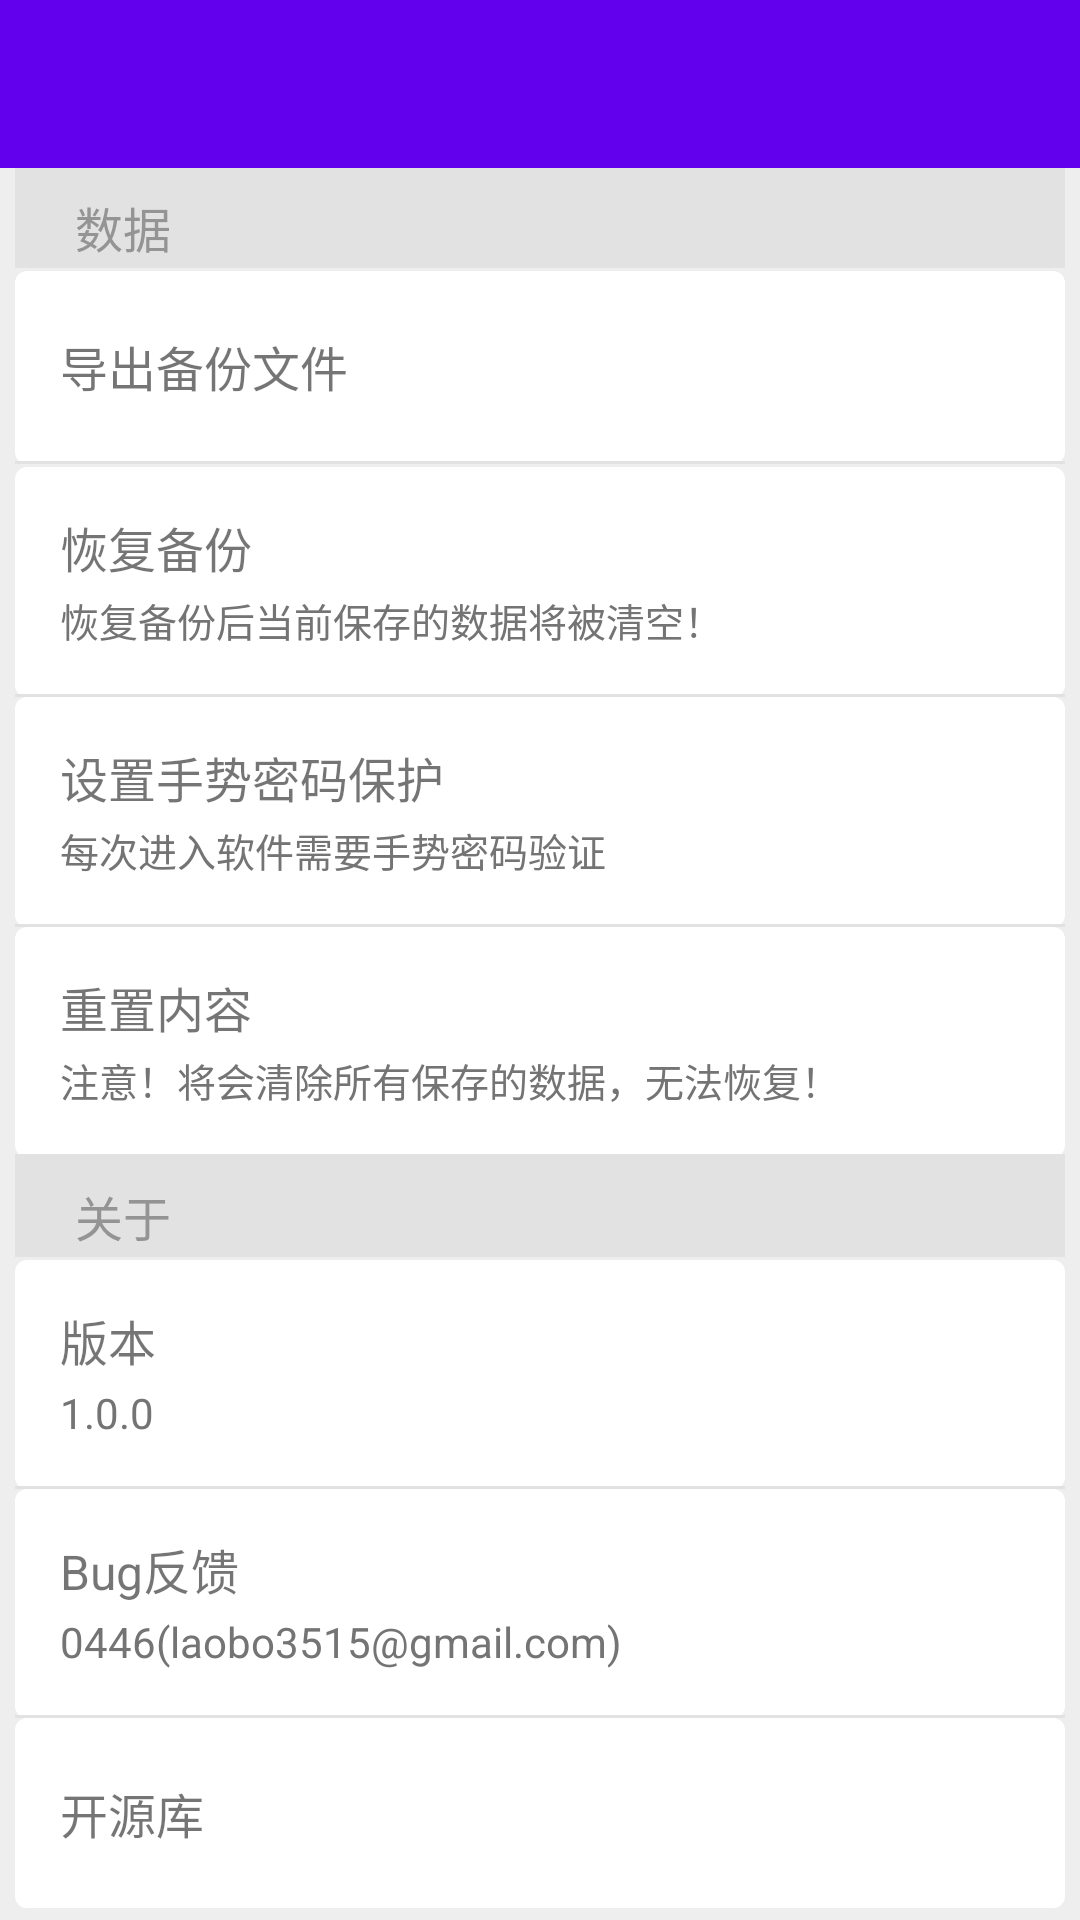

Here is an Android app screen rendered from its layout file. Give the layout XML and the strings, colors and styles it references.
<!-- AndroidManifest.xml: activity theme AppTheme.NoActionBar_add -->
<!-- res/layout/activity_setting.xml -->
<?xml version="1.0" encoding="utf-8"?>
<LinearLayout xmlns:android="http://schemas.android.com/apk/res/android"
    xmlns:app="http://schemas.android.com/apk/res-auto"
    xmlns:tools="http://schemas.android.com/tools"
    android:orientation="vertical" android:layout_width="match_parent"
    android:layout_height="match_parent"
    android:background="@color/colorBack"
    android:fitsSystemWindows="true">
    <android.support.v7.widget.Toolbar
        android:id="@+id/setting_toolbar"
        android:fitsSystemWindows="true"
        app:theme="@style/AppTheme.AppBarOverlay"
        android:layout_width="match_parent"
        android:layout_height="?attr/actionBarSize"
        android:background="?attr/colorPrimary">
    </android.support.v7.widget.Toolbar>
    <ScrollView
        android:scrollbars="vertical"
        android:layout_width="match_parent"
        android:layout_height="wrap_content">

        <LinearLayout
            android:paddingLeft="5dp"
            android:paddingRight="5dp"
            android:orientation="vertical"
            android:layout_width="match_parent"
            android:layout_height="match_parent">
            <TextView
                android:paddingLeft="20dp"
                android:paddingBottom="2dp"
                android:paddingTop="8dp"
                android:background="#e2e2e2"
                android:textSize="16sp"
                android:textColor="#949494"
                android:text="数据"
                android:layout_width="match_parent"
                android:layout_height="wrap_content" />
            <LinearLayout
                android:id="@+id/setting_backup"
                android:layout_marginTop="1dp"
                android:clickable="true"
                android:background="@drawable/lift_on_touch"
                android:orientation="vertical"
                android:layout_width="match_parent"
                android:layout_height="wrap_content">
                <TextView
                    android:paddingTop="20dp"
                    android:paddingBottom="20dp"
                    android:paddingLeft="15dp"
                    android:textSize="16sp"
                    android:text="导出备份文件"
                    android:layout_width="wrap_content"
                    android:layout_height="wrap_content" />
                <ImageView
                    android:src="#e2e2e2"
                    android:layout_width="match_parent"
                    android:layout_height="1dp" />
            </LinearLayout>

            <LinearLayout
                android:id="@+id/setting_rebackup"
                android:layout_marginTop="1dp"
                android:clickable="true"
                android:background="@drawable/lift_on_touch"
                android:orientation="vertical"
                android:layout_width="match_parent"
                android:layout_height="wrap_content">
                <TextView
                    android:paddingTop="15dp"
                    android:paddingBottom="3dp"
                    android:paddingLeft="15dp"
                    android:textSize="16sp"
                    android:text="恢复备份"
                    android:layout_width="wrap_content"
                    android:layout_height="wrap_content" />
                <TextView
                    android:paddingBottom="15dp"
                    android:paddingLeft="15dp"
                    android:textSize="13sp"
                    android:textColor="#747474"
                    android:text="恢复备份后当前保存的数据将被清空！"
                    android:layout_width="wrap_content"
                    android:layout_height="wrap_content" />
                <ImageView
                    android:src="#e2e2e2"
                    android:layout_width="match_parent"
                    android:layout_height="1dp" />
            </LinearLayout>

            <LinearLayout
                android:id="@+id/setting_setPw"
                android:clickable="true"
                android:background="@drawable/lift_on_touch"
                android:orientation="vertical"
                android:layout_width="match_parent"
                android:layout_height="wrap_content">
                <TextView
                    android:id="@+id/setting_setPw_t1"
                    android:paddingTop="15dp"
                    android:paddingBottom="3dp"
                    android:paddingLeft="15dp"
                    android:textSize="16sp"
                    android:text="设置手势密码保护"
                    android:layout_width="wrap_content"
                    android:layout_height="wrap_content" />
                <TextView
                    android:id="@+id/setting_setPw_t2"
                    android:paddingBottom="15dp"
                    android:paddingLeft="15dp"
                    android:textSize="13sp"
                    android:textColor="#747474"
                    android:text="每次进入软件需要手势密码验证"
                    android:layout_width="wrap_content"
                    android:layout_height="wrap_content" />
                <ImageView
                    android:src="#e2e2e2"
                    android:layout_width="match_parent"
                    android:layout_height="1dp" />
            </LinearLayout>

            <LinearLayout
                android:id="@+id/setting_reset"
                android:clickable="true"
                android:background="@drawable/lift_on_touch"
                android:orientation="vertical"
                android:layout_width="match_parent"
                android:layout_height="wrap_content">
                <TextView
                    android:paddingTop="15dp"
                    android:paddingBottom="3dp"
                    android:paddingLeft="15dp"
                    android:textSize="16sp"
                    android:text="重置内容"
                    android:layout_width="wrap_content"
                    android:layout_height="wrap_content" />
                <TextView
                    android:paddingBottom="15dp"
                    android:paddingLeft="15dp"
                    android:textSize="13sp"
                    android:textColor="#747474"
                    android:text="注意！将会清除所有保存的数据，无法恢复！"
                    android:layout_width="wrap_content"
                    android:layout_height="wrap_content" />
                <ImageView
                    android:src="#e2e2e2"
                    android:layout_width="match_parent"
                    android:layout_height="1dp" />
            </LinearLayout>

            <TextView
                android:paddingLeft="20dp"
                android:paddingBottom="2dp"
                android:paddingTop="8dp"
                android:background="#e2e2e2"
                android:textSize="16sp"
                android:textColor="#949494"
                android:text="关于"
                android:layout_width="match_parent"
                android:layout_height="wrap_content" />
            <LinearLayout
                android:layout_marginTop="1dp"
                android:clickable="true"
                android:background="@drawable/lift_on_touch"
                android:orientation="vertical"
                android:layout_width="match_parent"
                android:layout_height="wrap_content">
                <TextView
                    android:paddingTop="15dp"
                    android:paddingBottom="3dp"
                    android:paddingLeft="15dp"
                    android:textSize="16sp"
                    android:text="版本"
                    android:layout_width="wrap_content"
                    android:layout_height="wrap_content" />
                <TextView
                    android:paddingBottom="15dp"
                    android:paddingLeft="15dp"
                    android:textSize="14sp"
                    android:textColor="#747474"
                    android:text="1.0.0"
                    android:layout_width="wrap_content"
                    android:layout_height="wrap_content" />
                <ImageView
                    android:src="#e2e2e2"
                    android:layout_width="match_parent"
                    android:layout_height="1dp" />
            </LinearLayout>
            <LinearLayout
                android:id="@+id/setting_mail"
                android:clickable="true"
                android:background="@drawable/lift_on_touch"
                android:orientation="vertical"
                android:layout_width="match_parent"
                android:layout_height="wrap_content">
                <TextView
                    android:paddingTop="15dp"
                    android:paddingBottom="3dp"
                    android:paddingLeft="15dp"
                    android:textSize="16sp"
                    android:text="Bug反馈"
                    android:layout_width="wrap_content"
                    android:layout_height="wrap_content" />
                <TextView
                    android:paddingBottom="15dp"
                    android:paddingLeft="15dp"
                    android:textSize="14sp"
                    android:textColor="#747474"
                    android:text="0446(laobo3515@gmail.com)"
                    android:layout_width="wrap_content"
                    android:layout_height="wrap_content" />
                <ImageView
                    android:src="#e2e2e2"
                    android:layout_width="match_parent"
                    android:layout_height="1dp" />
            </LinearLayout>
            <LinearLayout
                android:id="@+id/setting_sourcecode"
                android:clickable="true"
                android:background="@drawable/lift_on_touch"
                android:orientation="vertical"
                android:layout_width="match_parent"
                android:layout_height="wrap_content">
                <TextView
                    android:paddingTop="20dp"
                    android:paddingBottom="20dp"
                    android:paddingLeft="15dp"
                    android:textSize="16sp"
                    android:text="开源库"
                    android:layout_width="wrap_content"
                    android:layout_height="wrap_content" />
            </LinearLayout>
        </LinearLayout>
    </ScrollView>
</LinearLayout>
<!-- resources referenced by this layout -->
<resources>
  <color name="colorBack">#eeeeee</color>
  <!-- drawable lift_on_touch (drawable) -->
  <?xml version="1.0" encoding="utf-8"?>
  <ripple xmlns:android="http://schemas.android.com/apk/res/android"
      android:color="#9e9e9e">
      <item>
          <shape android:shape="rectangle">
              <solid android:color="#FFFFFF" />
              <corners android:radius="4dp" />
          </shape>
      </item>
  </ripple>
  <style name="AppTheme.NoActionBar_add">
          <item name="windowActionBar">false</item>
          <item name="windowNoTitle">true</item>
          <item name="android:windowDrawsSystemBarBackgrounds">true</item>
          <item name="android:statusBarColor">@color/colorPrimaryDark</item>
      </style>
  <color name="colorPrimaryDark">#4caf50</color>
</resources>
